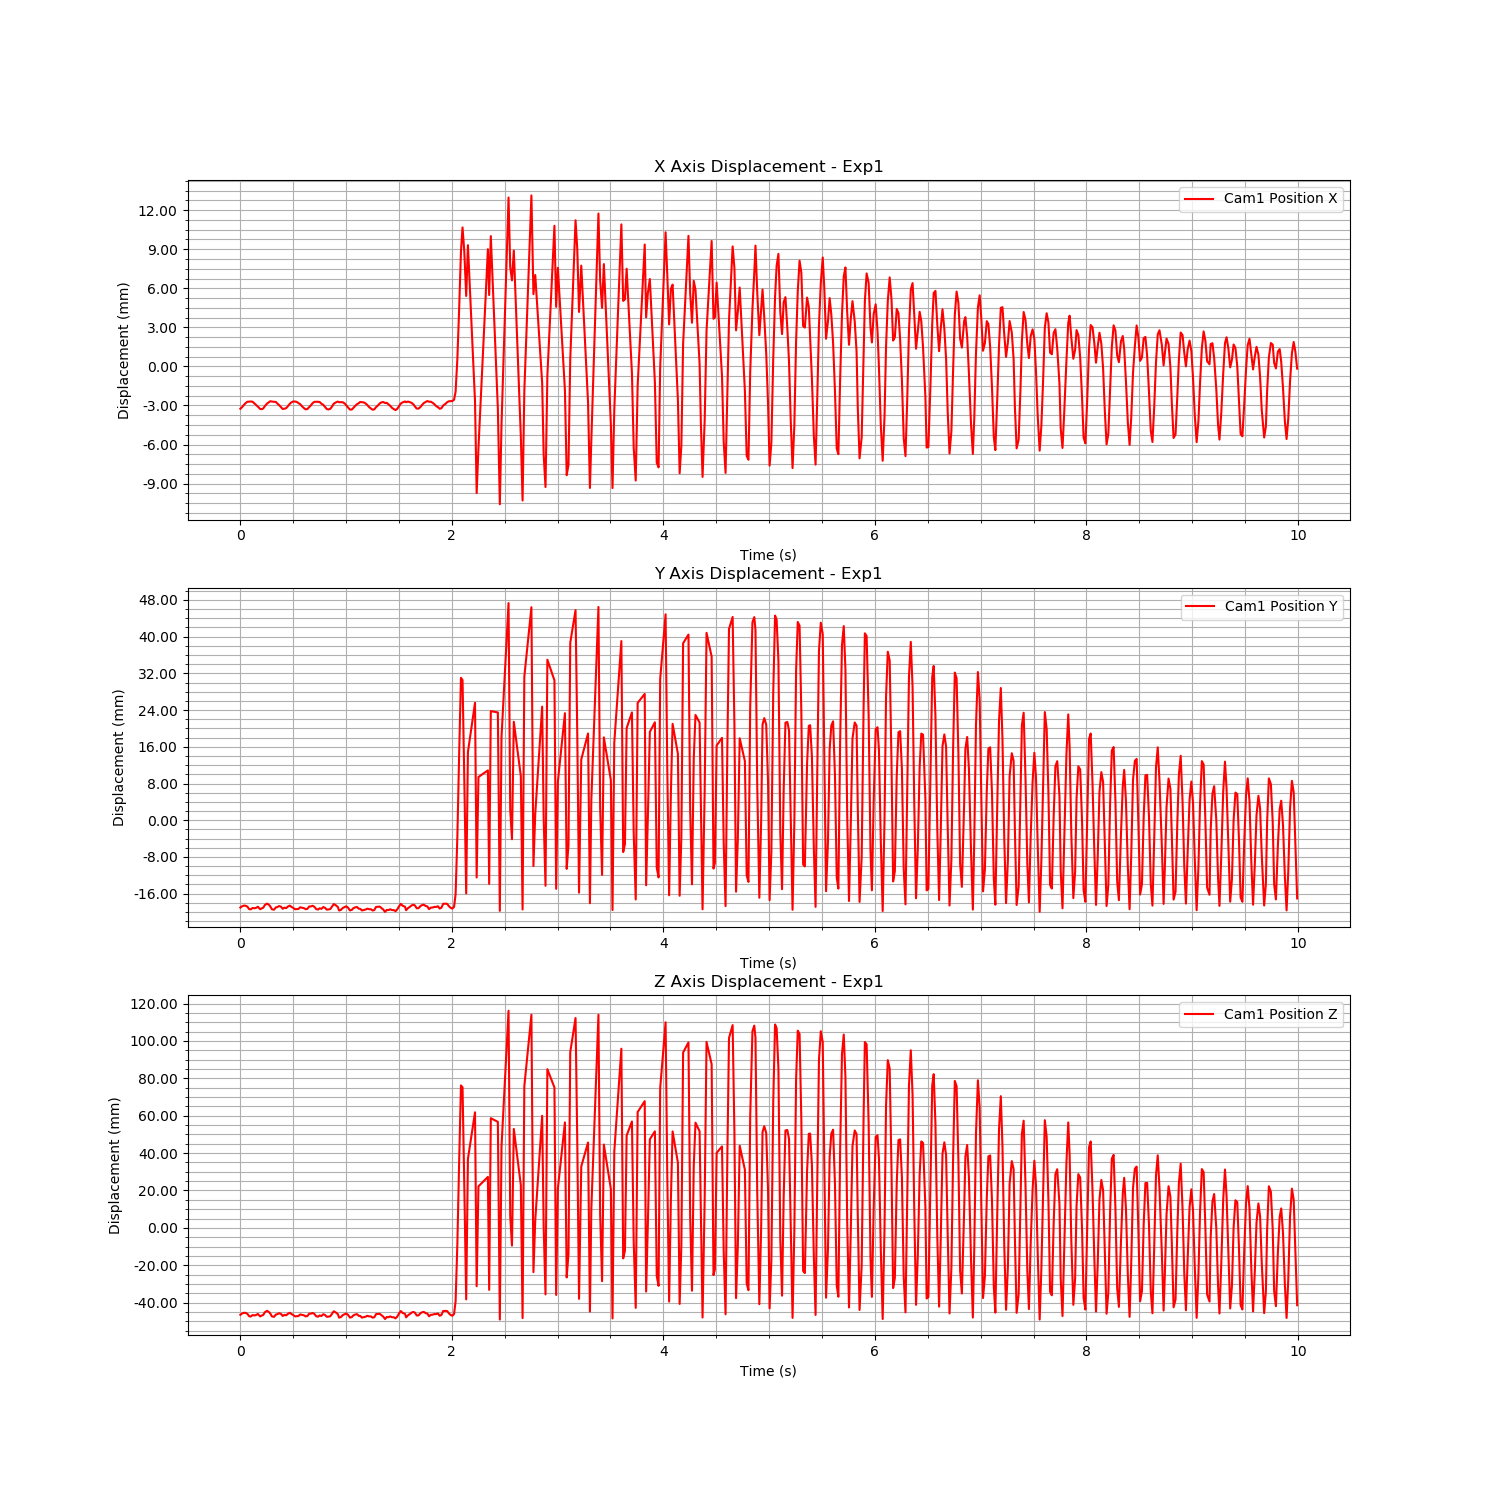

Data behind this chart, as committed beside it:
Time (s), Cam1 Fiducial ID, Cam1 Position X, Cam1 Position Y, Cam1 Position Z, Cam1 Rotation X, Cam1 Rotation Y, Cam1 Rotation Z, Cam1 Rotation W
1726285529, 0, -0.0002962, -0.0001905, -0.0004797, 0.0005405, 0.001203, -0.0002274, 1
1726285529, 0, -0.0001724, 8.421662713687903e-05, 0.0001948, 0.0001415, 0.001888, -0.0005285, 1
1726285529, 0, -1.5127023349098079e-05, 0.0002313, 0.0005618, -0.0002554, 0.001611, -0.000581, 1
1726285529, 0, 0.0001334, 0.0002198, 0.0005396, -0.0003485, 0.0009726, -0.0004115, 1
1726285529, 0, 0.0002419, 2.0456837202612542e-05, 5.704442835547617e-05, -0.0001199, 0.0001373, -0.0001461, 1
1726285529, 0, 0.0002513, -0.0005187, -0.001256, 0.000597, -0.0008328, 0.0001405, 1
1726285529, 0, 0.0002604, -0.0005855, -0.001417, 0.0006208, -0.002388, 0.0007445, 1
1726285529, 0, 0.0002454, -0.0002704, -0.0006483, 0.0001189, -0.003218, 0.001047, 1
1726285529, 0, 0.0001179, -0.0003464, -0.0008365, 0.0002887, -0.003132, 0.001078, 1
1726285529, 0, -1.4234591380402847e-05, -0.0002467, -0.0005977, 0.0001825, -0.003122, 0.001102, 1
1726285529, 0, -0.0001305, -1.0101296938005036e-05, -2.8980411344469585e-05, 6.526727204375666e-05, -0.002145, 0.0009453, 1
1726285529, 0, -0.000314, -0.0005511, -0.001356, 0.001005, -0.0003355, 0.0003031, 1
1726285529, 0, -0.0003235, -0.0003269, -0.0008124, 0.0007991, 0.0006527, 4.4638393769037825e-05, 1
1726285529, 0, -0.0002775, -0.0002488, -0.0006216, 0.000688, 0.001255, -0.0002234, 1
1726285529, 0, -8.478335072296509e-05, 0.0003873, 0.0009349, -0.0002541, 0.002668, -0.0007632, 1
1726285529, 0, 0.0001015, 0.0006684, 0.001629, -0.0008456, 0.002674, -0.0009518, 1
1726285529, 0, 0.0002099, 0.0003971, 0.000975, -0.0007192, 0.001098, -0.0005741, 1
1726285529, 0, 0.000282, 6.50136107705332e-05, 0.0001699, -0.0003291, 0.0002937, -0.0003466, 1
1726285529, 0, 0.0002549, -0.0005746, -0.001388, 0.0005543, -0.002396, 0.0006728, 1
1726285529, 0, 0.0002357, -0.0006526, -0.00158, 0.0006972, -0.003069, 0.0009816, 1
1726285529, 0, 0.000227, -0.0001531, -0.0003614, -3.7965600622117166e-05, -0.002522, 0.0007928, 1
1726285529, 0, 0.0001075, -8.285309733788034e-05, -0.0001928, -0.0001112, -0.003067, 0.001046, 1
1726285529, 0, -1.10566059765945e-05, 0.0001425, 0.0003537, -0.000418, -0.002322, 0.0007775, 1
1726285529, 0, -0.0001661, 6.728776928435631e-06, 7.460152233762084e-06, 0.0001771, -0.001193, 0.0007039, 1
1726285529, 0, -0.0003171, -0.0004579, -0.001133, 0.00101, 8.981599584500853e-05, 0.0002924, 1
1726285529, 0, -0.0002948, -0.0002048, -0.0005165, 0.0006532, 0.001299, -0.0002006, 1
1726285529, 0, -0.0002544, -0.0003082, -0.0007655, 0.0007698, 0.0009854, -0.0001582, 1
1726285529, 0, -8.369143361114975e-05, 4.917436176441043e-05, 0.0001144, 8.348364595716729e-05, 0.00113, -0.0003623, 1
1726285529, 0, 9.024303592228401e-05, 0.0002411, 0.000588, -0.0002975, 0.001349, -0.0004789, 1
1726285529, 0, 0.000194, -3.3116345412158375e-05, -7.56259835507987e-05, -9.140228102010722e-06, -2.0091248455313863e-05, -8.935886142465723e-05, 1
1726285529, 0, 0.0002644, -0.0002511, -0.0005992, 0.0001191, -0.0009594, 0.0001195, 1
1726285529, 0, 0.0002598, -0.0005604, -0.001354, 0.0005176, -0.002441, 0.0006924, 1
1726285529, 0, 0.000227, -0.0005205, -0.00126, 0.0005448, -0.002638, 0.0008937, 1
1726285529, 0, 0.0001372, -0.0004775, -0.001156, 0.0004472, -0.003144, 0.001023, 1
1726285529, 0, 5.267663989673553e-05, -0.0001188, -0.0002826, -5.1333700098632446e-05, -0.003302, 0.001163, 1
1726285529, 0, -0.0001155, -0.0002327, -0.0005759, 0.0004543, -0.00193, 0.000949, 1
1726285529, 0, -0.0002477, -0.0003102, -0.0007691, 0.0007217, -0.0009931, 0.0006499, 1
1726285529, 0, -0.0003429, -0.0005495, -0.001356, 0.00113, -0.0001233, 0.0003269, 1
1726285529, 0, -0.0003215, -0.0004695, -0.00116, 0.001021, 0.0008158, -5.3855554888958775e-05, 1
1726285529, 0, -0.0001666, 4.167490530109884e-05, 9.184157118665283e-05, 0.0001909, 0.001992, -0.0006214, 1
1726285529, 0, -3.173464511977773e-05, 5.352864122555959e-05, 0.0001283, -3.6562063514493815e-05, 0.001191, -0.0005044, 1
1726285529, 0, 0.0001361, 0.0001987, 0.0004886, -0.0003692, 0.0007486, -0.0004023, 1
1726285529, 0, 0.0002341, -2.106956485746273e-05, -4.4497318493796946e-05, -5.393957314962046e-05, 0.000391, -0.0002383, 1
1726285529, 0, 0.000239, -0.0005344, -0.001292, 0.000495, -0.001299, 0.0002091, 1
1726285529, 0, 0.0002413, -0.0006222, -0.001506, 0.0006581, -0.002667, 0.0008211, 1
1726285529, 0, 0.0002204, -0.0003497, -0.0008413, 0.0002217, -0.00295, 0.0009501, 1
1726285529, 0, 8.959739716786276e-05, -0.0004698, -0.001139, 0.0004703, -0.003612, 0.001273, 1
1726285529, 0, 4.3659963531278545e-06, -7.018568618234576e-05, -0.0001676, -6.787183051775314e-06, -0.002767, 0.001047, 1
1726285529, 0, -0.0001589, -0.0002415, -0.0005912, 0.0003219, -0.002232, 0.0008829, 1
1726285529, 0, -0.0003198, -0.0006447, -0.001584, 0.001068, -0.001335, 0.0006506, 1
1726285529, 0, -0.0003501, -0.0006026, -0.001486, 0.001225, 0.0006515, 4.9453592811343114e-05, 1
1726285529, 0, -0.0003035, -0.0005116, -0.001264, 0.001037, 0.0008507, -0.0001338, 1
1726285530, 0, -0.0001207, 6.439693072417031e-05, 0.0001472, 0.0001817, 0.001842, -0.0004998, 1
1726285530, 0, 9.175963611820112e-05, 0.0005693, 0.001387, -0.0007197, 0.00226, -0.0008061, 1
1726285530, 0, 0.0001972, 0.0002869, 0.000705, -0.0005178, 0.0008493, -0.0004097, 1
1726285530, 0, 0.0002579, -5.347126672210094e-05, -0.0001187, -0.0001369, -6.322083642469163e-05, -0.0002037, 1
1726285530, 0, 0.0002056, -0.0008306, -0.002014, 0.0009292, -0.002172, 0.0005696, 1
1726285530, 0, 0.0002112, -0.0007084, -0.001717, 0.0007227, -0.00266, 0.0007786, 1
1726285530, 0, 0.0002014, -0.0002573, -0.0006174, 0.0001082, -0.002789, 0.0009148, 1
1726285530, 0, 0.000102, -4.593714525343403e-05, -0.0001038, -0.0002549, -0.003314, 0.001123, 1
... 477 more rows
